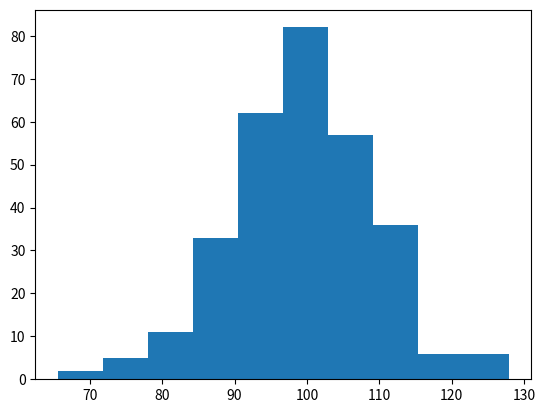

Python code for this plot:
import matplotlib.pyplot as plt
import pandas as pd
import numpy as np

a=np.random.normal(100,10,300)
print(a)
plt.hist(a)
plt.show()
